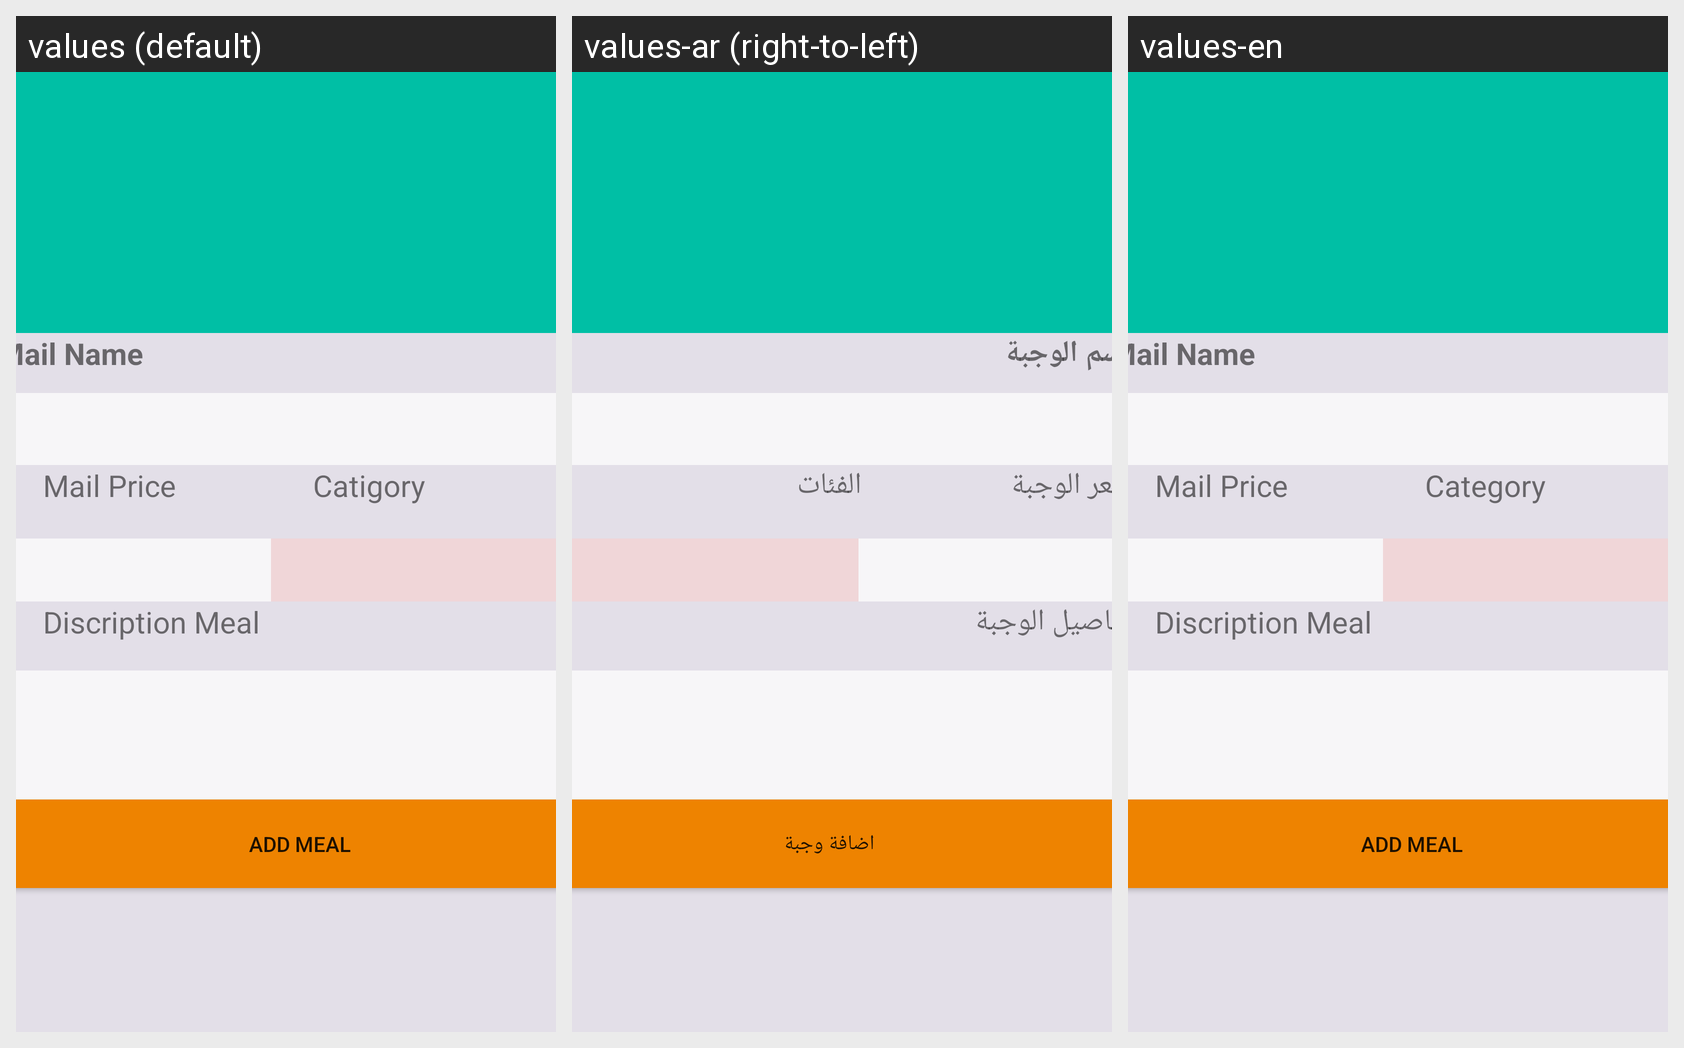

This grid shows one Android layout under several languages. Give, for every string resource on the screen, its name, the default text and each shown locale's text.
Android screen res/layout/addmail.xml rendered under 3 locales, left to right: values (default), values-ar (right-to-left), values-en. Device: Nexus 5 (rendered at 1080×1920; each locale shown at half size, 540×960, under a caption strip naming it); theme AppTheme.
Strings drawn on this screen, with the default value and each locale's value (text and hints the layout hard-codes, and strings that could not be matched under every locale, appear in the picture but are not listed):

text_1
  values: Mail Name
  values-ar: اسم الوجبة
  values-en: Mail Name

text_2
  values: Mail Price
  values-ar: سعر الوجبة
  values-en: Mail Price

text_Sp
  values: Catigory
  values-ar: الفئات
  values-en: Category

text_3
  values: Discription Meal
  values-ar: تفاصيل الوجبة
  values-en: Discription Meal

Add_Meal
  values: Add Meal
  values-ar: اضافة وجبة
  values-en: Add Meal
